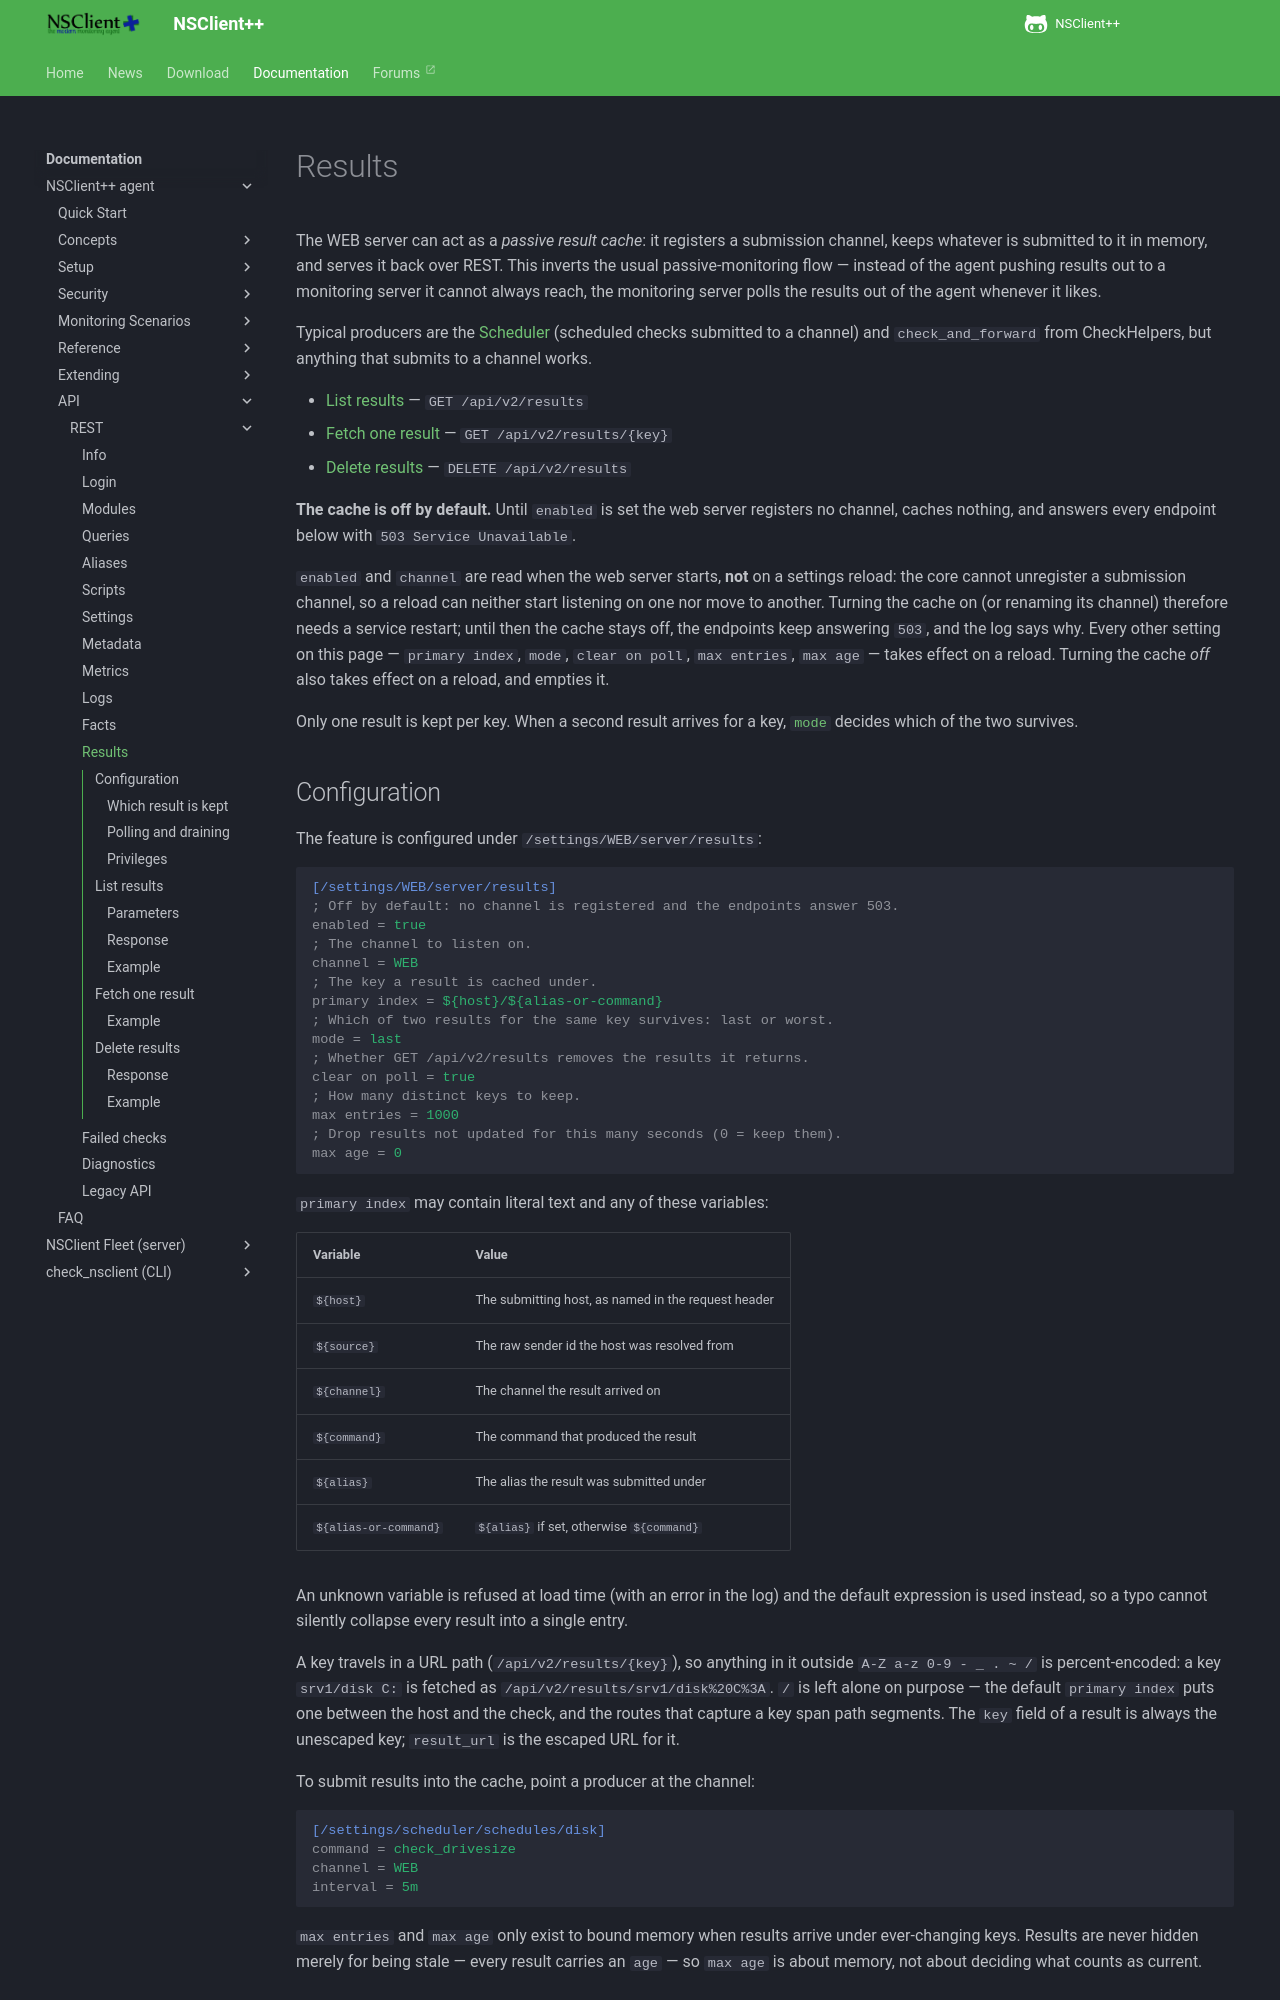

repository: mickem/www.nsclient.org · page: docs/api/rest/results/index.html · generator: mkdocs

# Results

The WEB server can act as a *passive result cache*: it registers a submission
channel, keeps whatever is submitted to it in memory, and serves it back over
REST. This inverts the usual passive-monitoring flow — instead of the agent
pushing results out to a monitoring server it cannot always reach, the
monitoring server polls the results out of the agent whenever it likes.

Typical producers are the [Scheduler](../../reference/generic/Scheduler.md)
(scheduled checks submitted to a channel) and `check_and_forward` from
CheckHelpers, but anything that submits to a channel works.

* [List results](#list-results) — `GET /api/v2/results`
* [Fetch one result](#fetch-one-result) — `GET /api/v2/results/{key}`
* [Delete results](#delete-results) — `DELETE /api/v2/results`

**The cache is off by default.** Until `enabled` is set the web server
registers no channel, caches nothing, and answers every endpoint below with
`503 Service Unavailable`.

`enabled` and `channel` are read when the web server starts, **not** on a
settings reload: the core cannot unregister a submission channel, so a reload
can neither start listening on one nor move to another. Turning the cache on
(or renaming its channel) therefore needs a service restart; until then the
cache stays off, the endpoints keep answering `503`, and the log says why.
Every other setting on this page — `primary index`, `mode`, `clear on poll`,
`max entries`, `max age` — takes effect on a reload. Turning the cache *off*
also takes effect on a reload, and empties it.

Only one result is kept per key. When a second result arrives for a key,
[`mode`](#which-result-is-kept) decides which of the two survives.
